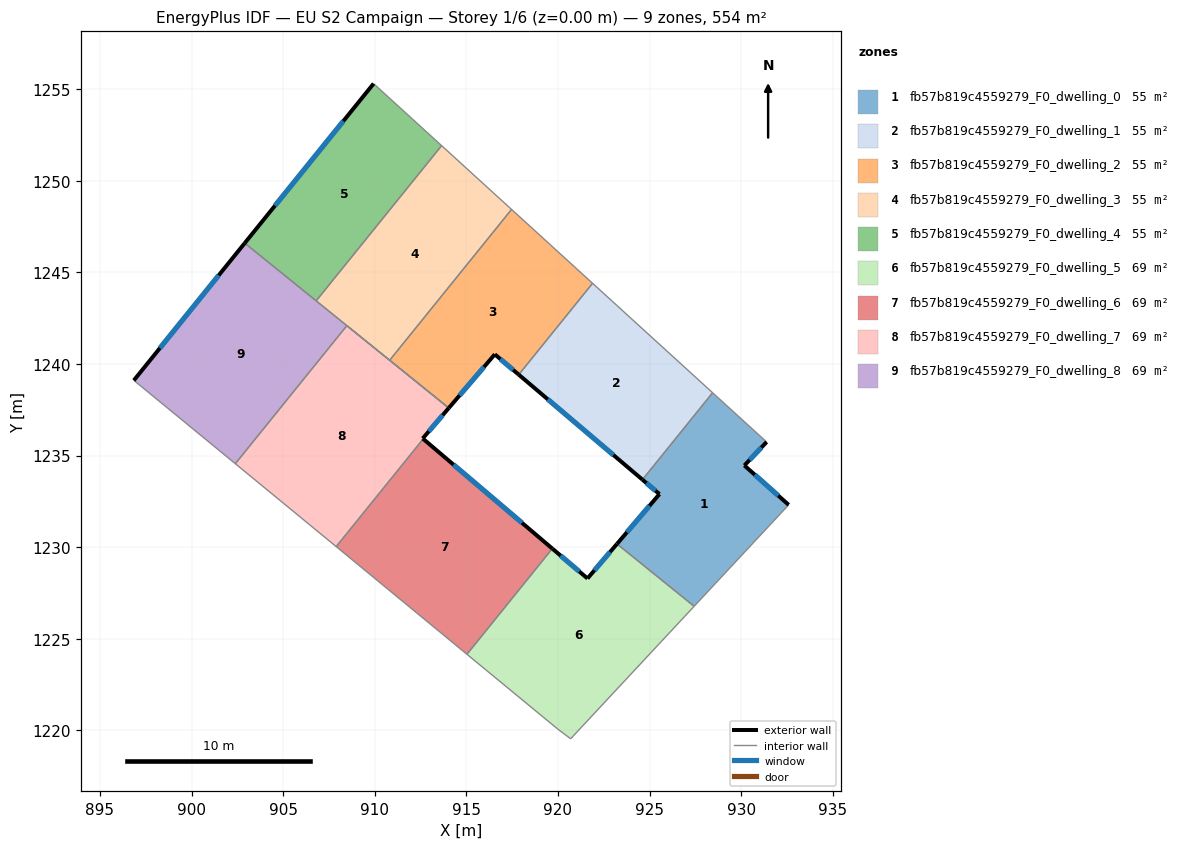
=== STOREY PLAN SPEC (per zone: floor XY polygon, exterior-wall plan segments, windows/doors) ===
zone 1: fb57b819c4559279_F0_dwelling_0  (55.4 m²)
  floor: (931.39, 1235.74) (930.18, 1234.46) (932.60, 1232.31) (927.44, 1226.77) (923.22, 1230.18) (925.54, 1232.90) (924.61, 1233.68) (928.45, 1238.43)
  exterior wall: (925.54, 1232.90) – (923.22, 1230.18)  [3.6 m]
    window: (925.00, 1232.26) – (923.77, 1230.81)  [3.0 m²]
  exterior wall: (924.61, 1233.68) – (925.54, 1232.90)  [1.2 m]
    window: (924.83, 1233.50) – (925.32, 1233.08)  [1.0 m²]
  exterior wall: (930.18, 1234.46) – (931.39, 1235.74)  [1.8 m]
    window: (930.46, 1234.76) – (931.11, 1235.44)  [1.5 m²]
  exterior wall: (932.60, 1232.31) – (930.18, 1234.46)  [3.2 m]
    window: (932.03, 1232.81) – (930.75, 1233.95)  [2.7 m²]
  interior walls: 4
zone 2: fb57b819c4559279_F0_dwelling_1  (55.4 m²)
  floor: (928.45, 1238.43) (924.61, 1233.68) (917.86, 1239.42) (921.89, 1244.40)
  exterior wall: (917.86, 1239.42) – (924.61, 1233.68)  [8.9 m]
    window: (919.45, 1238.07) – (923.03, 1235.03)  [7.5 m²]
  interior walls: 3
zone 3: fb57b819c4559279_F0_dwelling_2  (55.4 m²)
  floor: (921.89, 1244.40) (917.86, 1239.42) (916.55, 1240.53) (914.04, 1237.59) (910.82, 1240.20) (917.47, 1248.44)
  exterior wall: (916.55, 1240.53) – (917.86, 1239.42)  [1.7 m]
    window: (916.86, 1240.27) – (917.56, 1239.68)  [1.4 m²]
  exterior wall: (914.04, 1237.59) – (916.55, 1240.53)  [3.9 m]
    window: (914.63, 1238.28) – (915.97, 1239.84)  [3.3 m²]
  interior walls: 5
zone 4: fb57b819c4559279_F0_dwelling_3  (55.4 m²)
  floor: (917.47, 1248.44) (910.82, 1240.20) (906.80, 1243.45) (913.65, 1251.92)
  interior walls: 5
zone 5: fb57b819c4559279_F0_dwelling_4  (55.4 m²)
  floor: (913.65, 1251.92) (906.80, 1243.45) (902.90, 1246.60) (909.94, 1255.30)
  exterior wall: (909.94, 1255.30) – (902.90, 1246.60)  [11.2 m]
    window: (908.29, 1253.26) – (904.55, 1248.64)  [9.4 m²]
  interior walls: 3
zone 6: fb57b819c4559279_F0_dwelling_5  (69.2 m²)
  floor: (927.44, 1226.77) (920.70, 1219.54) (919.99, 1220.07) (915.03, 1224.15) (919.70, 1229.92) (921.61, 1228.29) (923.22, 1230.18)
  exterior wall: (921.61, 1228.29) – (919.70, 1229.92)  [2.5 m]
    window: (921.16, 1228.67) – (920.15, 1229.54)  [2.1 m²]
  exterior wall: (923.22, 1230.18) – (921.61, 1228.29)  [2.5 m]
    window: (922.85, 1229.73) – (921.99, 1228.73)  [2.1 m²]
  interior walls: 5
zone 7: fb57b819c4559279_F0_dwelling_6  (69.2 m²)
  floor: (919.70, 1229.92) (915.03, 1224.15) (907.90, 1230.03) (912.65, 1235.91)
  exterior wall: (919.70, 1229.92) – (912.65, 1235.91)  [9.2 m]
    window: (918.04, 1231.33) – (914.30, 1234.50)  [7.8 m²]
  interior walls: 3
zone 8: fb57b819c4559279_F0_dwelling_7  (69.3 m²)
  floor: (914.02, 1237.61) (914.04, 1237.59) (912.62, 1235.93) (912.65, 1235.91) (907.90, 1230.03) (902.39, 1234.56) (908.48, 1242.09)
  exterior wall: (912.65, 1235.91) – (912.62, 1235.93)  [0.0 m]
  exterior wall: (912.62, 1235.93) – (914.04, 1237.59)  [2.2 m]
    window: (912.95, 1236.32) – (913.71, 1237.20)  [1.8 m²]
  interior walls: 5
zone 9: fb57b819c4559279_F0_dwelling_8  (69.2 m²)
  floor: (908.48, 1242.09) (902.39, 1234.56) (896.85, 1239.11) (902.90, 1246.60)
  exterior wall: (902.90, 1246.60) – (896.85, 1239.11)  [9.6 m]
    window: (901.48, 1244.84) – (898.27, 1240.86)  [8.1 m²]
  interior walls: 7

=== DERIVED (storey summary) ===
Building: EU S2 Campaign
Storey: 1 of 6  (floor level z = 0.00 m)
Storey gross floor area: 553.9 m²
Zones on this storey: 9
  - fb57b819c4559279_F0_dwelling_0: floor 55.4 m²; exterior wall 9.8 m (29.4 m²); 4 window(s) 8.3 m²; WWR 28.1%
  - fb57b819c4559279_F0_dwelling_1: floor 55.4 m²; exterior wall 8.9 m (26.6 m²); 1 window(s) 7.5 m²; WWR 28.1%
  - fb57b819c4559279_F0_dwelling_2: floor 55.4 m²; exterior wall 5.6 m (16.7 m²); 2 window(s) 4.7 m²; WWR 28.1%
  - fb57b819c4559279_F0_dwelling_3: floor 55.4 m²
  - fb57b819c4559279_F0_dwelling_4: floor 55.4 m²; exterior wall 11.2 m (33.6 m²); 1 window(s) 9.4 m²; WWR 28.1%
  - fb57b819c4559279_F0_dwelling_5: floor 69.2 m²; exterior wall 5.0 m (15.0 m²); 2 window(s) 4.2 m²; WWR 28.1%
  - fb57b819c4559279_F0_dwelling_6: floor 69.2 m²; exterior wall 9.2 m (27.7 m²); 1 window(s) 7.8 m²; WWR 28.1%
  - fb57b819c4559279_F0_dwelling_7: floor 69.3 m²; exterior wall 2.2 m (6.7 m²); 1 window(s) 1.8 m²; WWR 27.7%
  - fb57b819c4559279_F0_dwelling_8: floor 69.2 m²; exterior wall 9.6 m (28.9 m²); 1 window(s) 8.1 m²; WWR 28.1%
Zone adjacency (shared interzone walls):
  - fb57b819c4559279_F0_dwelling_0 ↔ fb57b819c4559279_F0_dwelling_1
  - fb57b819c4559279_F0_dwelling_0 ↔ fb57b819c4559279_F0_dwelling_5
  - fb57b819c4559279_F0_dwelling_1 ↔ fb57b819c4559279_F0_dwelling_2
  - fb57b819c4559279_F0_dwelling_2 ↔ fb57b819c4559279_F0_dwelling_3
  - fb57b819c4559279_F0_dwelling_2 ↔ fb57b819c4559279_F0_dwelling_7
  - fb57b819c4559279_F0_dwelling_2 ↔ fb57b819c4559279_F0_dwelling_8
  - fb57b819c4559279_F0_dwelling_3 ↔ fb57b819c4559279_F0_dwelling_4
  - fb57b819c4559279_F0_dwelling_3 ↔ fb57b819c4559279_F0_dwelling_8
  - fb57b819c4559279_F0_dwelling_4 ↔ fb57b819c4559279_F0_dwelling_8
  - fb57b819c4559279_F0_dwelling_5 ↔ fb57b819c4559279_F0_dwelling_6
  - fb57b819c4559279_F0_dwelling_6 ↔ fb57b819c4559279_F0_dwelling_7
  - fb57b819c4559279_F0_dwelling_7 ↔ fb57b819c4559279_F0_dwelling_8